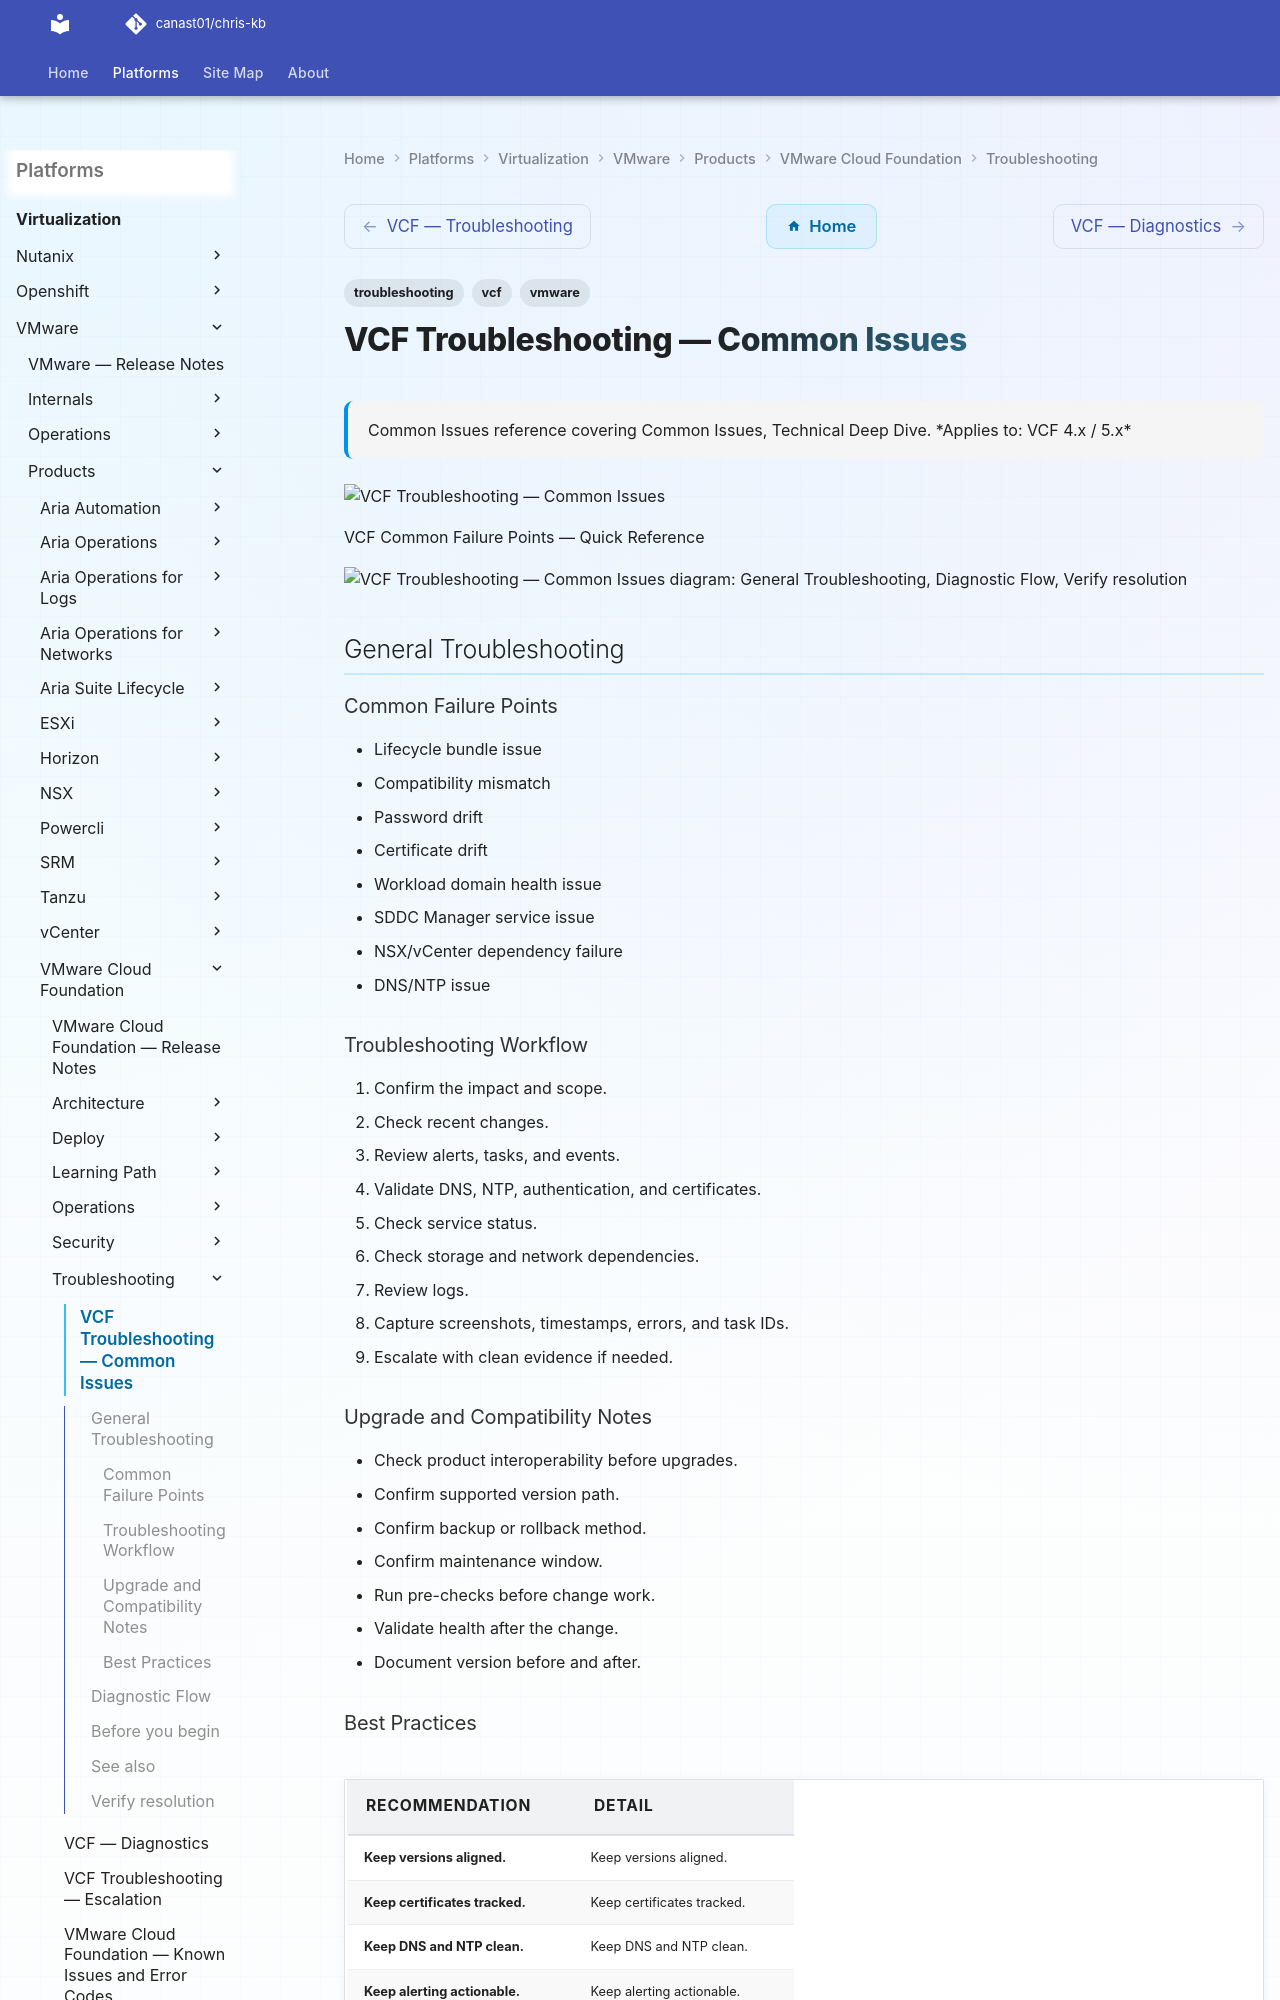

repository: canast01/chris-kb · page: virtualization/vmware/products/vmware-cloud-foundation/troubleshooting/common-issues/index.html · generator: mkdocs

---
tags:
  - troubleshooting
  - vcf
  - vmware
search:
  boost: 1.5
description: "Common Issues reference covering Common Issues, Technical Deep Dive."
---
# VCF Troubleshooting — Common Issues

<div class="kb-summary">
Common Issues reference covering Common Issues, Technical Deep Dive.

*Applies to: VCF 4.x / 5.x*
</div>
![VCF Troubleshooting — Common Issues](../../../../../assets/virtualization-vmware-vmware-cloud-foundation-troubleshootin.svg)

VCF Common Failure Points — Quick Reference

```d2
direction: down

symptom: Identify Symptom {shape: diamond}
general_troubleshooting: "General Troubleshooting" {shape: rectangle}
diagnostic_flow: "Diagnostic Flow" {shape: rectangle}
verify_resolution: "Verify resolution" {shape: rectangle}
resolution: Resolve or Escalate {shape: oval}

symptom -> general_troubleshooting: investigate
symptom -> diagnostic_flow: investigate
symptom -> verify_resolution: investigate
general_troubleshooting -> resolution
diagnostic_flow -> resolution
verify_resolution -> resolution
```

## General Troubleshooting

### Common Failure Points

- Lifecycle bundle issue
- Compatibility mismatch
- Password drift
- Certificate drift
- Workload domain health issue
- SDDC Manager service issue
- NSX/vCenter dependency failure
- DNS/NTP issue

### Troubleshooting Workflow

1. Confirm the impact and scope.
2. Check recent changes.
3. Review alerts, tasks, and events.
4. Validate DNS, NTP, authentication, and certificates.
5. Check service status.
6. Check storage and network dependencies.
7. Review logs.
8. Capture screenshots, timestamps, errors, and task IDs.
9. Escalate with clean evidence if needed.
